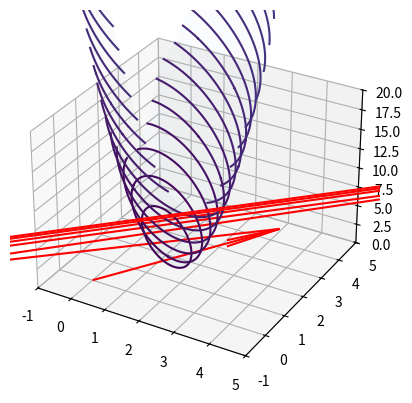

The matplotlib source for this figure:
import matplotlib.pyplot as plt
import numpy as np

# function definition to compute magnitude of a vector
def magnitude(vector):
    return np.sqrt(sum(pow(element, 2) for element in vector))

def fun(x, y):
    return 5*x**2 + 5*y**2 + 8*x*y - 26*x - 28 *y + 41

# function to calculate the gradient of f
def grad(a, r):
    return 2*np.matmul(np.transpose(a), r)

# function to calculate the multiplicator gamma
def gamma(M, r):
    return -1/2.0*np.matmul(np.transpose(r),r)/np.matmul(np.transpose(r),np.matmul(M,r))

ax = plt.figure().add_subplot(projection='3d')
# Customize the axis.
ax.set_xlim(-1, 5)
ax.set_ylim(-1, 5)
ax.set_zlim(0, 20)
# Make data.
x = np.arange(-1, 5, 0.01)
y = np.arange(-1, 5, 0.01)
x, y = np.meshgrid(x, y)
z = fun(x, y)

# Plot the surface.
#surf = ax.plot_surface(x, y, z, cmap=cm.coolwarm,
#                       linewidth=0, antialiased=False)
surf = ax.plot_surface(x, y, z, alpha = 0.02)

CS = ax.contour(x, y, z, 100)
ax.clabel(CS, inline=True, fontsize=10)

a = 1.0*np.array([[2, 1],
                  [1,2]])

b = 1.0*np.array([1, 5])

# initial guess
x = 1.0*np.array([0, 0])

M = np.matmul(a, np.transpose(a))

for i in range(16):
    r = np.matmul(a, x) - b
    
    gradienten = grad(a, r)
    gam = gamma(a, r)
    g = gam*gradienten

    # draw vectors
    ax.quiver(x[0], x[1], 0, g[0], g[1], 0, length=1, color = 'r')

    x += g

    print("x = ", x)

plt.show()